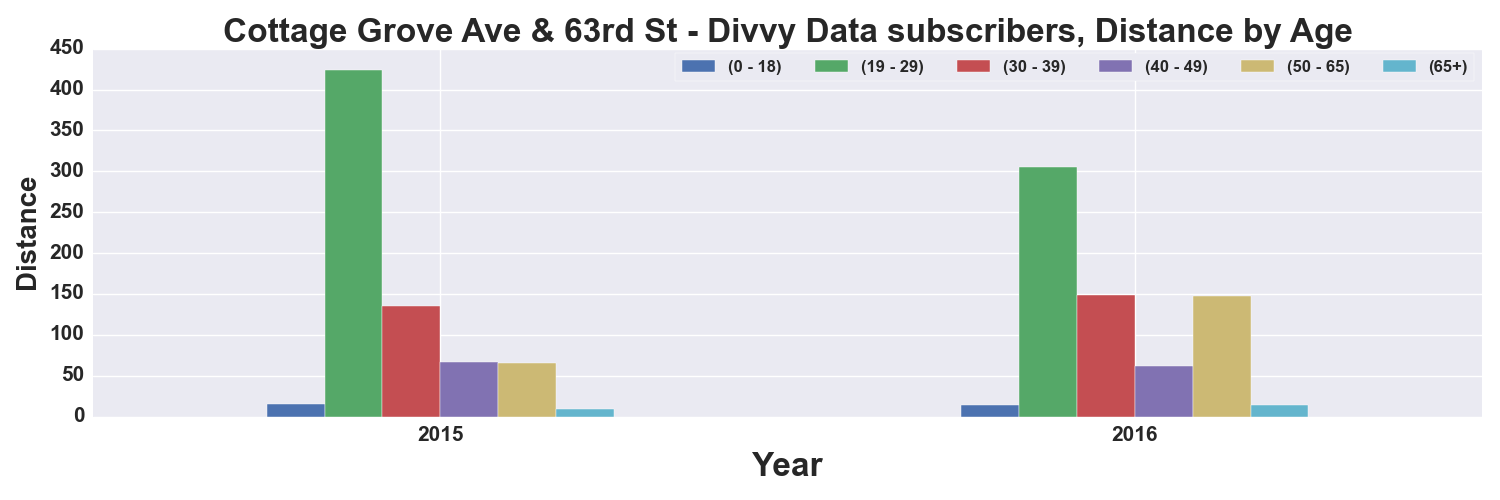

Values plotted in this chart, from the file beside it:
, START TIME YEAR, DISTANCE_Miles, DISTANCE_Miles, DISTANCE_Miles, DISTANCE_Miles, DISTANCE_Miles, DISTANCE_Miles
AGE_GROUP, , 0 - 18, 19 - 29, 30 - 39, 40 - 49, 50 - 65, 65+
0, 2015, 15.69, 424, 135.3, 66.29, 65.63, 9.563
1, 2016, 14.4, 305, 149, 61.8, 147.2, 13.95
